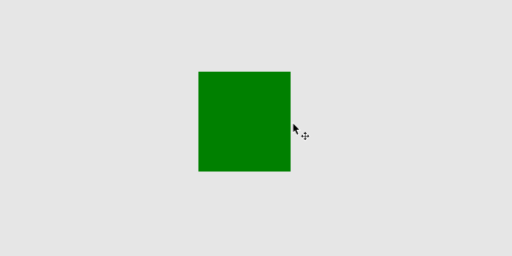
t = 0.00 s
t = 0.90 s: frame unchanged from t = 0.00 s, image omitted
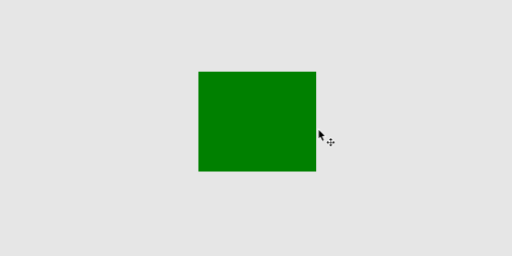
t = 1.95 s
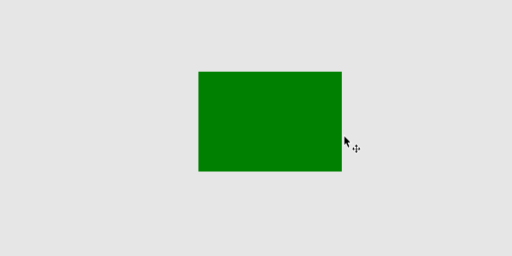
t = 2.70 s
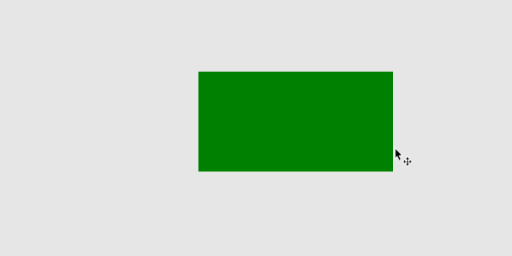
t = 4.20 s
t = 5.10 s: frame unchanged from t = 4.20 s, image omitted

The animated SVG that drew these frames (rendered in a browser with its animation timeline set to each time). Animation: 2 CSS @keyframes rules; one cycle of 6.00 s, repeats indefinitely.

<?xml version="1.0" encoding="UTF-8" standalone="no"?>
<!-- Created with Inkscape (http://www.inkscape.org/) -->

<svg
   width="100mm"
   height="50mm"
   viewBox="-50 -30 100 50"
   version="1.1"
   id="svg5"
   inkscape:version="1.2.2 (1:1.2.2+202212051551+b0a8486541)"
   sodipodi:docname="scale_simple.svg"
   xml:space="preserve"
   xmlns:inkscape="http://www.inkscape.org/namespaces/inkscape"
   xmlns:sodipodi="http://sodipodi.sourceforge.net/DTD/sodipodi-0.dtd"
   xmlns="http://www.w3.org/2000/svg"
   xmlns:svg="http://www.w3.org/2000/svg"><sodipodi:namedview
     id="namedview7"
     pagecolor="#292929"
     bordercolor="#666666"
     borderopacity="1.0"
     inkscape:pageshadow="2"
     inkscape:pageopacity="0"
     inkscape:pagecheckerboard="0"
     inkscape:document-units="mm"
     showgrid="false"
     inkscape:showpageshadow="2"
     inkscape:deskcolor="#292929"
     inkscape:zoom="4.4926226"
     inkscape:cx="201.33007"
     inkscape:cy="116.96954"
     inkscape:window-width="2560"
     inkscape:window-height="1376"
     inkscape:window-x="0"
     inkscape:window-y="0"
     inkscape:window-maximized="1"
     inkscape:current-layer="layer7" />
     <defs id="defs2">
         <filter style="color-interpolation-filters:sRGB" inkscape:label="Drop Shadow" id="filter9149" x="-0.05693791" y="-0.052466303" width="1.1375999" height="1.1267936">
            <feFlood flood-opacity="1" flood-color="rgb(0,0,0)" result="flood" id="feFlood9139" />
            <feComposite in="flood" in2="SourceGraphic" operator="in" result="composite1" id="feComposite9141" />
            <feGaussianBlur in="composite1" stdDeviation="0.1" result="blur" id="feGaussianBlur9143" />
            <feOffset dx="0.1" dy="0.1" result="offset" id="feOffset9145" />
            <feComposite in="SourceGraphic" in2="offset" operator="over" result="composite2" id="feComposite9147" />
        </filter>
        <filter style="color-interpolation-filters:sRGB;" inkscape:label="Drop Shadow" id="filter9368" x="-0.044893373" y="-0.068919839" width="1.1084923" height="1.1665563">
            <feFlood flood-opacity="1" flood-color="rgb(0,0,0)" result="flood" id="feFlood9358" />
            <feComposite in="flood" in2="SourceGraphic" operator="in" result="composite1" id="feComposite9360" />
            <feGaussianBlur in="composite1" stdDeviation="0.1" result="blur" id="feGaussianBlur9362" />
            <feOffset dx="0.1" dy="0.1" result="offset" id="feOffset9364" />
            <feComposite in="SourceGraphic" in2="offset" operator="over" result="composite2" id="feComposite9366" />
        </filter>
    </defs>
    <style id="style16">
@keyframes shape {
 0% { width: 18px;  height: 19.5px; }
 20% { width: 18px; height: 19.5px; }
 70% { width: 38px; height: 19.5px; }
 100% { width: 38px; height: 19.5px; }
}
@keyframes tooltip {
 0% { transform: translate(0); }
 20% { transform: translate(0); }
 70% { transform: translate(20px, 5px);}
 100% { transform: translate(20px, 5px);}
}
#g6027 {
    animation: tooltip 6s linear infinite;
}
#rect360 {
    animation: shape 6s linear infinite;
}
     </style>
     <g inkscape:groupmode="layer" id="layer7" inkscape:label="Layer 4">
         <rect style="fill:#e6e6e6;stroke:none;stroke-width:0.529167;stroke-dasharray:none;paint-order:stroke fill markers;stop-color:#000000" id="rect6026" width="100" height="50" x="-50" y="-30" inkscape:label="canvas" />
         <rect style="fill:#008000;stroke:none;stroke-width:0.499999;stroke-dasharray:none;paint-order:stroke fill markers;stop-color:#000000" id="rect360" width="18.027784" height="19.504282" x="-11.243358" y="-16" />
         <g id="g6027">
             <path style="fill:#000000;stroke:#ffffff;stroke-width:0.3;stroke-linecap:butt;stroke-linejoin:miter;stroke-dasharray:none;stroke-opacity:1;paint-order:stroke fill markers" d="m 7.260006,-5.882099 v 1.655447 l 0.33834,-0.339614 0.406543,0.83684 0.244059,-0.126664 -0.377606,-0.823043 0.559071,-0.016 z" id="path369" />
             <path id="path371" style="fill:#000000;stroke:#ffffff;stroke-width:0.3;stroke-linecap:butt;stroke-linejoin:miter;stroke-dasharray:none;stroke-opacity:1;paint-order:stroke fill markers" d="m 9.588804,-4.246209 -0.342888,0.35346 h 0.285907 v 0.09081 0.302787 H 9.230172 9.139952 v -0.286983 l -0.352385,0.344178 0.352385,0.34443 V -3.38451 h 0.09022 0.301651 v 0.302787 0.09056 H 9.245916 l 0.342888,0.353711 0.343138,-0.353711 H 9.646036 v -0.09056 -0.302787 h 0.301651 0.09047 v 0.286983 l 0.352135,-0.34443 -0.352135,-0.344178 v 0.286983 H 9.947687 9.646036 v -0.302787 -0.09081 h 0.285906 z" />
        </g>
    </g>
</svg>
